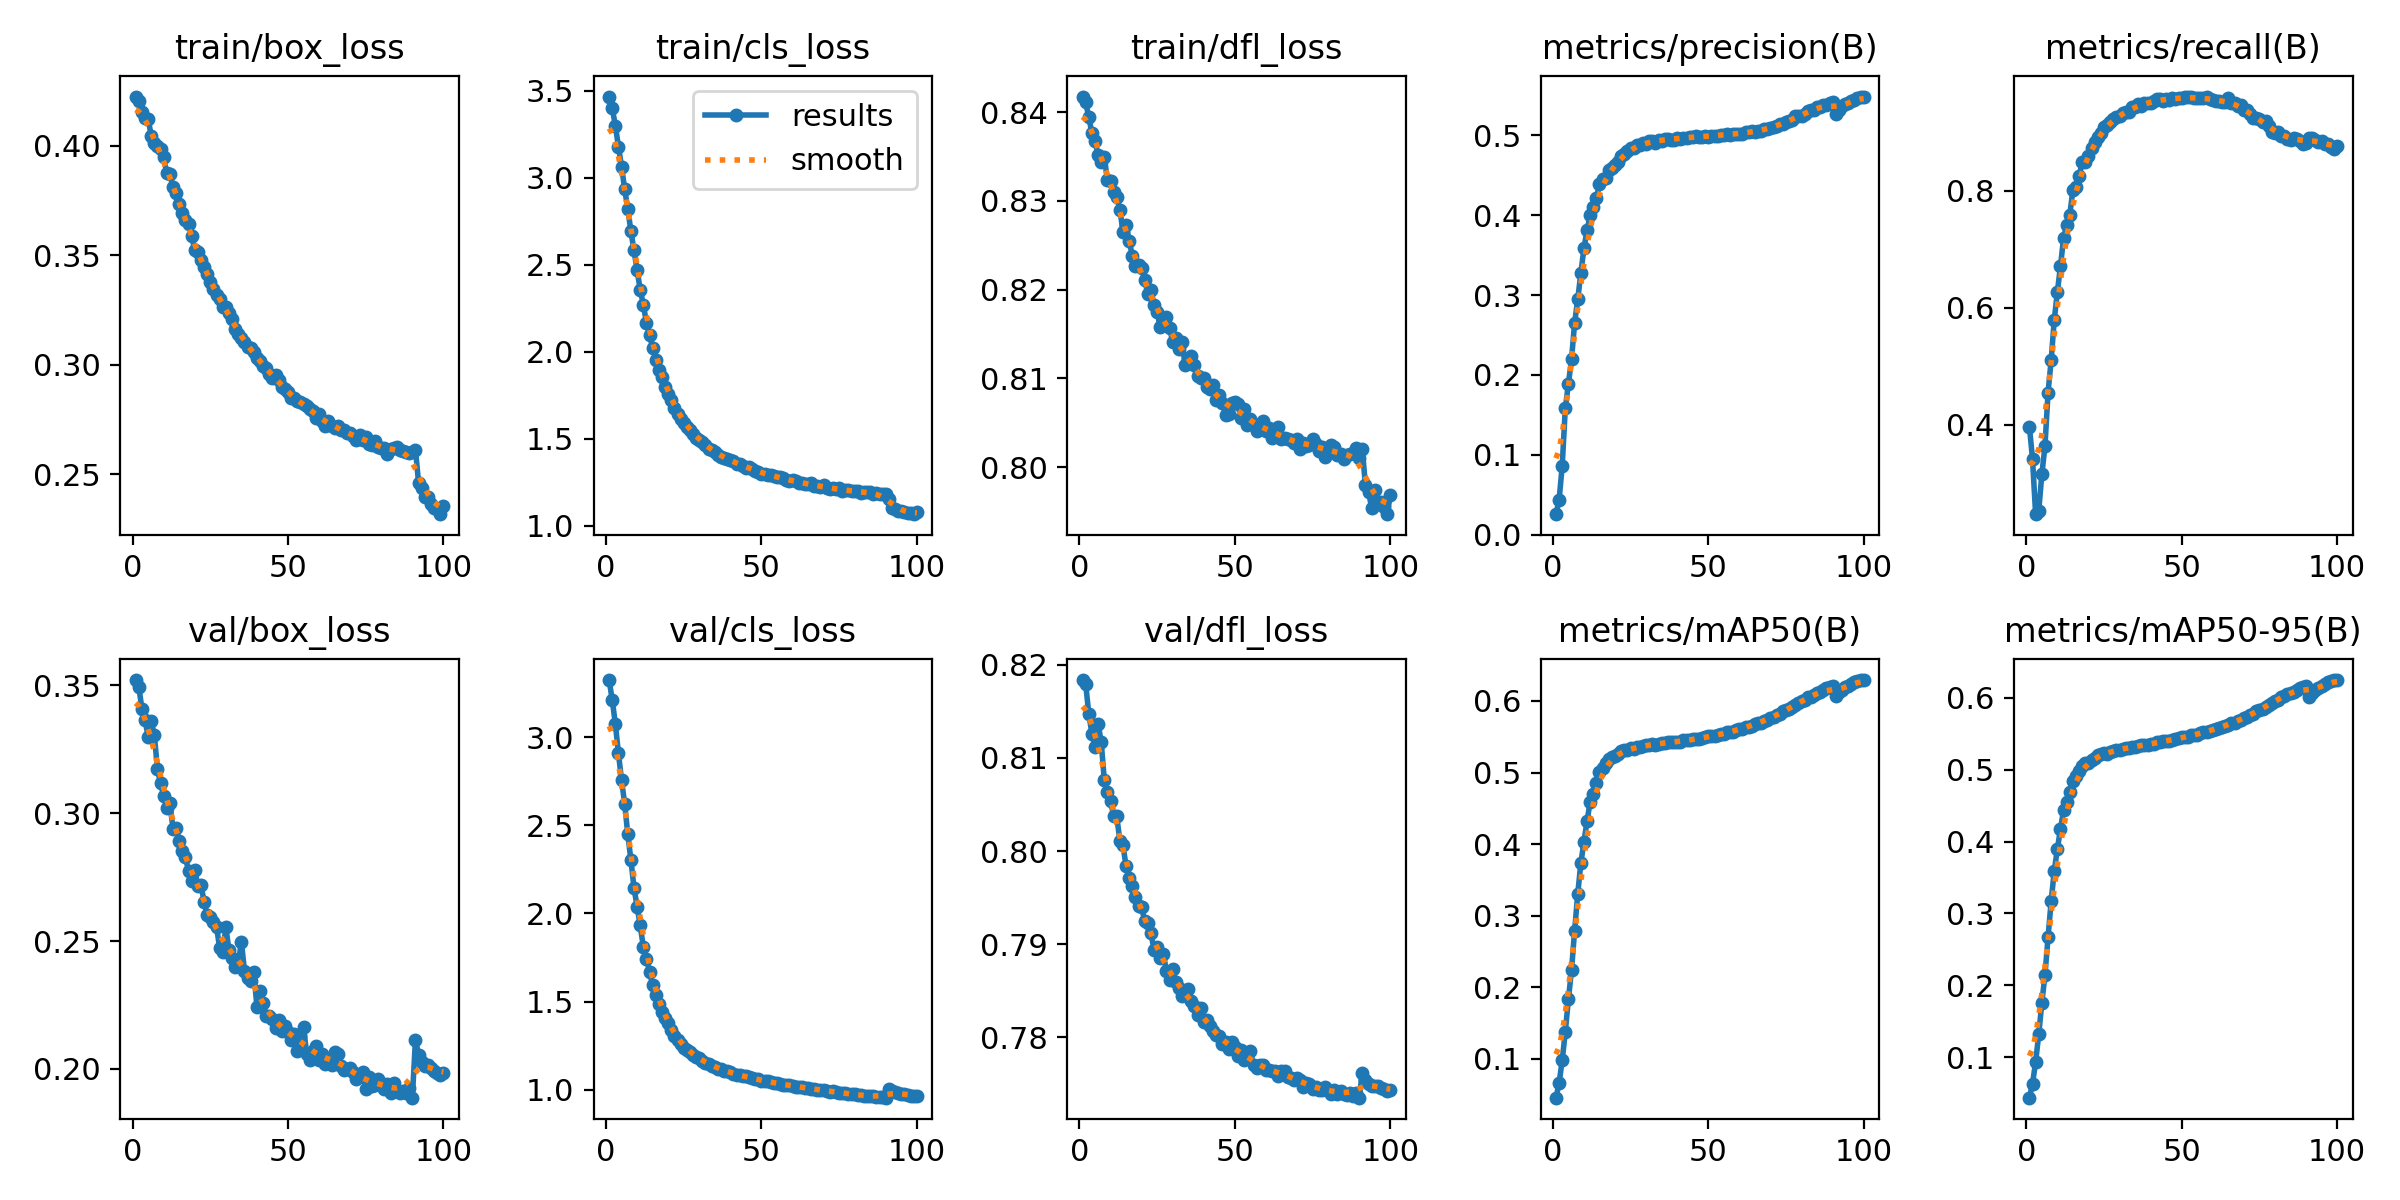

The file beside this chart, header and first rows:
epoch, time, train/box_loss, train/cls_loss, train/dfl_loss, metrics/precision(B), metrics/recall(B), metrics/mAP50(B), metrics/mAP50-95(B), val/box_loss, val/cls_loss, val/dfl_loss, lr/pg0, lr/pg1, lr/pg2
1, 674.9, 0.4225, 3.466, 0.8417, 0.02576, 0.3971, 0.04567, 0.04338, 0.3521, 3.324, 0.8184, 1.45988e-05, 1.45988e-05, 1.45988e-05
2, 1337, 0.4205, 3.399, 0.8411, 0.04343, 0.3419, 0.06577, 0.06259, 0.3494, 3.211, 0.8179, 2.89757e-05, 2.89757e-05, 2.89757e-05
3, 1980, 0.4153, 3.299, 0.8394, 0.08609, 0.2477, 0.09781, 0.09321, 0.341, 3.075, 0.8148, 4.30622e-05, 4.30622e-05, 4.30622e-05
4, 2611, 0.4126, 3.177, 0.8377, 0.1585, 0.2534, 0.1378, 0.1315, 0.3364, 2.907, 0.8126, 4.26932e-05, 4.26932e-05, 4.26932e-05
5, 3221, 0.4124, 3.063, 0.8367, 0.1889, 0.3157, 0.1834, 0.1753, 0.33, 2.754, 0.8112, 4.22576e-05, 4.22576e-05, 4.22576e-05
6, 3813, 0.4044, 2.934, 0.8352, 0.2198, 0.3635, 0.2242, 0.2141, 0.336, 2.622, 0.8137, 4.1822e-05, 4.1822e-05, 4.1822e-05
7, 4404, 0.4015, 2.821, 0.8343, 0.2652, 0.4553, 0.2792, 0.2666, 0.3305, 2.449, 0.8117, 4.13864e-05, 4.13864e-05, 4.13864e-05
8, 4983, 0.3999, 2.694, 0.8349, 0.2946, 0.5105, 0.3304, 0.3172, 0.3172, 2.304, 0.8076, 4.09508e-05, 4.09508e-05, 4.09508e-05
9, 5564, 0.3987, 2.582, 0.8323, 0.3275, 0.5795, 0.3732, 0.3594, 0.3118, 2.145, 0.8063, 4.05152e-05, 4.05152e-05, 4.05152e-05
10, 6139, 0.3947, 2.467, 0.8322, 0.3586, 0.6273, 0.4035, 0.3897, 0.3069, 2.038, 0.8054, 4.00796e-05, 4.00796e-05, 4.00796e-05
11, 6708, 0.3875, 2.357, 0.831, 0.3814, 0.6709, 0.4322, 0.4177, 0.302, 1.932, 0.8038, 3.9644e-05, 3.9644e-05, 3.9644e-05
12, 7279, 0.3871, 2.27, 0.8304, 0.4002, 0.7194, 0.4594, 0.4437, 0.3039, 1.81, 0.8037, 3.92084e-05, 3.92084e-05, 3.92084e-05
13, 7847, 0.381, 2.167, 0.829, 0.4098, 0.7407, 0.4703, 0.4557, 0.294, 1.744, 0.8011, 3.87728e-05, 3.87728e-05, 3.87728e-05
14, 8414, 0.3783, 2.096, 0.8265, 0.4212, 0.759, 0.485, 0.4696, 0.2943, 1.67, 0.8006, 3.83372e-05, 3.83372e-05, 3.83372e-05
15, 8977, 0.3735, 2.022, 0.8273, 0.4385, 0.8015, 0.5001, 0.4851, 0.2892, 1.593, 0.7984, 3.79016e-05, 3.79016e-05, 3.79016e-05
16, 9540, 0.3695, 1.954, 0.8255, 0.4451, 0.8062, 0.5061, 0.4918, 0.2854, 1.539, 0.7971, 3.7466e-05, 3.7466e-05, 3.7466e-05
17, 10091, 0.3661, 1.897, 0.8238, 0.4471, 0.8244, 0.5129, 0.4988, 0.283, 1.484, 0.7962, 3.70304e-05, 3.70304e-05, 3.70304e-05
18, 10643, 0.3643, 1.857, 0.8226, 0.4565, 0.849, 0.5193, 0.5057, 0.2773, 1.439, 0.7951, 3.65948e-05, 3.65948e-05, 3.65948e-05
19, 11193, 0.3588, 1.796, 0.8227, 0.4589, 0.8494, 0.5215, 0.5089, 0.2736, 1.408, 0.7941, 3.61592e-05, 3.61592e-05, 3.61592e-05
20, 11742, 0.3524, 1.755, 0.8224, 0.4623, 0.8586, 0.5238, 0.5095, 0.278, 1.378, 0.794, 3.57236e-05, 3.57236e-05, 3.57236e-05
21, 12292, 0.3514, 1.72, 0.8211, 0.4663, 0.8725, 0.5263, 0.5138, 0.2717, 1.337, 0.7925, 3.5288e-05, 3.5288e-05, 3.5288e-05
22, 12841, 0.3478, 1.676, 0.8195, 0.4742, 0.8835, 0.5295, 0.5166, 0.2719, 1.305, 0.7923, 3.48524e-05, 3.48524e-05, 3.48524e-05
23, 13389, 0.3446, 1.644, 0.8199, 0.4769, 0.8916, 0.5319, 0.52, 0.2655, 1.283, 0.7912, 3.44168e-05, 3.44168e-05, 3.44168e-05
24, 13935, 0.3412, 1.616, 0.8182, 0.4804, 0.8987, 0.532, 0.5214, 0.2601, 1.261, 0.7894, 3.39812e-05, 3.39812e-05, 3.39812e-05
25, 14482, 0.3376, 1.592, 0.8175, 0.4845, 0.9082, 0.5341, 0.5231, 0.2594, 1.237, 0.7897, 3.35456e-05, 3.35456e-05, 3.35456e-05
26, 15028, 0.3345, 1.564, 0.8158, 0.4846, 0.9126, 0.5333, 0.5222, 0.2576, 1.226, 0.7885, 3.311e-05, 3.311e-05, 3.311e-05
27, 15573, 0.3321, 1.549, 0.8166, 0.4879, 0.9176, 0.5352, 0.5247, 0.2557, 1.214, 0.789, 3.26744e-05, 3.26744e-05, 3.26744e-05
28, 16118, 0.33, 1.528, 0.8169, 0.4883, 0.9222, 0.536, 0.5268, 0.2473, 1.197, 0.7871, 3.22388e-05, 3.22388e-05, 3.22388e-05
29, 16664, 0.3261, 1.504, 0.8156, 0.4899, 0.9255, 0.5366, 0.5278, 0.2458, 1.183, 0.7861, 3.18032e-05, 3.18032e-05, 3.18032e-05
30, 17219, 0.3262, 1.494, 0.8141, 0.489, 0.9271, 0.5383, 0.5277, 0.2554, 1.177, 0.7874, 3.13676e-05, 3.13676e-05, 3.13676e-05
31, 17773, 0.3238, 1.484, 0.8146, 0.4932, 0.9327, 0.5389, 0.5295, 0.2464, 1.163, 0.786, 3.0932e-05, 3.0932e-05, 3.0932e-05
32, 18330, 0.3207, 1.463, 0.8133, 0.4932, 0.9346, 0.5393, 0.5305, 0.2434, 1.151, 0.7853, 3.04964e-05, 3.04964e-05, 3.04964e-05
33, 18895, 0.3165, 1.441, 0.8141, 0.4909, 0.9339, 0.5387, 0.5304, 0.2398, 1.149, 0.7844, 3.00608e-05, 3.00608e-05, 3.00608e-05
34, 19439, 0.3142, 1.435, 0.8115, 0.4941, 0.9425, 0.5405, 0.532, 0.2413, 1.133, 0.7847, 2.96252e-05, 2.96252e-05, 2.96252e-05
35, 19982, 0.312, 1.424, 0.8121, 0.4932, 0.9431, 0.5415, 0.5319, 0.2497, 1.129, 0.7852, 2.91896e-05, 2.91896e-05, 2.91896e-05
36, 20525, 0.3103, 1.405, 0.8125, 0.4959, 0.9478, 0.5416, 0.5336, 0.2383, 1.119, 0.7839, 2.8754e-05, 2.8754e-05, 2.8754e-05
37, 21068, 0.308, 1.397, 0.8115, 0.4956, 0.9448, 0.542, 0.5342, 0.2356, 1.116, 0.7834, 2.83184e-05, 2.83184e-05, 2.83184e-05
38, 21611, 0.3076, 1.391, 0.8102, 0.4942, 0.9492, 0.5421, 0.5343, 0.2344, 1.107, 0.7824, 2.78828e-05, 2.78828e-05, 2.78828e-05
39, 22154, 0.3056, 1.384, 0.81, 0.4945, 0.949, 0.5426, 0.5346, 0.2379, 1.107, 0.7831, 2.74472e-05, 2.74472e-05, 2.74472e-05
40, 22697, 0.3031, 1.377, 0.81, 0.4971, 0.9496, 0.5432, 0.5365, 0.2244, 1.099, 0.7817, 2.70116e-05, 2.70116e-05, 2.70116e-05
41, 23240, 0.3015, 1.369, 0.809, 0.4958, 0.9525, 0.543, 0.5359, 0.2306, 1.09, 0.7818, 2.6576e-05, 2.6576e-05, 2.6576e-05
42, 23782, 0.2992, 1.353, 0.8088, 0.4972, 0.9556, 0.5448, 0.5383, 0.2257, 1.085, 0.7812, 2.61404e-05, 2.61404e-05, 2.61404e-05
43, 24325, 0.2987, 1.353, 0.8092, 0.4966, 0.9565, 0.5449, 0.5389, 0.2208, 1.081, 0.7807, 2.57048e-05, 2.57048e-05, 2.57048e-05
44, 24878, 0.2959, 1.345, 0.8076, 0.4973, 0.9528, 0.5457, 0.5398, 0.2206, 1.076, 0.7803, 2.52692e-05, 2.52692e-05, 2.52692e-05
45, 25432, 0.2937, 1.332, 0.8082, 0.4974, 0.9567, 0.5462, 0.5403, 0.2194, 1.075, 0.7801, 2.48336e-05, 2.48336e-05, 2.48336e-05
46, 25984, 0.2951, 1.338, 0.8073, 0.4989, 0.9552, 0.5464, 0.5408, 0.2159, 1.069, 0.7793, 2.4398e-05, 2.4398e-05, 2.4398e-05
47, 26538, 0.2932, 1.326, 0.8059, 0.4981, 0.9583, 0.5471, 0.5413, 0.219, 1.064, 0.7795, 2.39624e-05, 2.39624e-05, 2.39624e-05
48, 27090, 0.29, 1.316, 0.806, 0.4981, 0.9565, 0.5483, 0.543, 0.215, 1.061, 0.7788, 2.35268e-05, 2.35268e-05, 2.35268e-05
49, 27642, 0.2887, 1.311, 0.8072, 0.4992, 0.9571, 0.5493, 0.5436, 0.2169, 1.058, 0.7795, 2.30912e-05, 2.30912e-05, 2.30912e-05
50, 28194, 0.2874, 1.299, 0.8074, 0.4984, 0.9577, 0.5504, 0.5451, 0.2144, 1.052, 0.7789, 2.26556e-05, 2.26556e-05, 2.26556e-05
51, 28745, 0.2849, 1.3, 0.8071, 0.4993, 0.9596, 0.5506, 0.5456, 0.2115, 1.05, 0.7781, 2.222e-05, 2.222e-05, 2.222e-05
52, 29298, 0.2846, 1.294, 0.8055, 0.4994, 0.9593, 0.5504, 0.5453, 0.2135, 1.049, 0.7786, 2.17844e-05, 2.17844e-05, 2.17844e-05
53, 29850, 0.2833, 1.289, 0.8065, 0.4995, 0.9591, 0.5528, 0.5481, 0.207, 1.041, 0.7775, 2.13488e-05, 2.13488e-05, 2.13488e-05
54, 30402, 0.2828, 1.283, 0.8047, 0.5007, 0.958, 0.5541, 0.5491, 0.2131, 1.039, 0.7781, 2.09132e-05, 2.09132e-05, 2.09132e-05
55, 30953, 0.2822, 1.278, 0.8055, 0.5008, 0.9586, 0.5538, 0.5485, 0.2164, 1.036, 0.7786, 2.04776e-05, 2.04776e-05, 2.04776e-05
56, 31506, 0.2813, 1.277, 0.8048, 0.5014, 0.9571, 0.5561, 0.5514, 0.206, 1.032, 0.777, 2.0042e-05, 2.0042e-05, 2.0042e-05
57, 32058, 0.2796, 1.273, 0.8041, 0.5006, 0.9577, 0.5567, 0.5523, 0.2033, 1.028, 0.7768, 1.96064e-05, 1.96064e-05, 1.96064e-05
58, 32609, 0.2788, 1.262, 0.8046, 0.5019, 0.9604, 0.5571, 0.5526, 0.2071, 1.028, 0.777, 1.91708e-05, 1.91708e-05, 1.91708e-05
59, 33150, 0.2754, 1.258, 0.8052, 0.502, 0.9565, 0.5589, 0.5542, 0.2092, 1.025, 0.7771, 1.87352e-05, 1.87352e-05, 1.87352e-05
60, 33692, 0.2776, 1.263, 0.8041, 0.5016, 0.9544, 0.5606, 0.556, 0.2035, 1.022, 0.7765, 1.82996e-05, 1.82996e-05, 1.82996e-05
... 40 more rows
